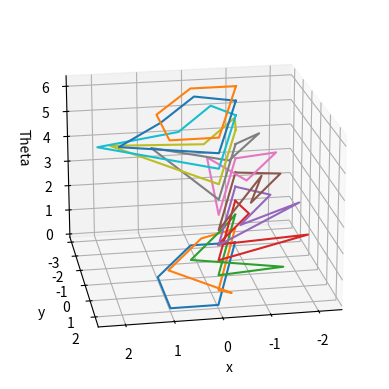

Source code (Python):

#With rotation
#assuming the additional parameter is theta

def findanglebad(vert,theta_r): #updated for rotating robot
    
    #input: Vert: the vertices of the robot 
    #input: theta_r: The rotated ange of the robot in radians
    angles = np.array([])
    i = 0
    for i in range(len(vert)-1):
        V = np.array((vert[i+1]-vert[i])/np.linalg.norm(vert[i+1]-vert[i])) 
        unit = np.array([1,0])
        theta = np.arccos(np.dot(V,unit)/(np.linalg.norm(V)*np.linalg.norm(unit))) + theta_r #rads
        if V[1] == -1 and V[0] == 0:
            theta = 270*np.pi/180 + theta_r #rads
        if i == 2 and theta < 180*np.pi/180:
            unit = np.array([-1,0])
            theta = np.arccos(np.dot(V,unit)/(np.linalg.norm(V)*np.linalg.norm(unit))) + np.pi
            
        angles = np.append(angles,theta)
    #vert: input list of vertices
    
    return angles

def findangle(vert):
    angles = np.array([])
    i = 0
    for i in range(len(vert)-1):
        V = np.array((vert[i+1]-vert[i])/np.linalg.norm(vert[i+1]-vert[i])) 
        unit = np.array([1,0])
        theta = np.arccos(np.dot(V,unit)/(np.linalg.norm(V)*np.linalg.norm(unit)))*180/np.pi
        if V[1] == -1 and V[0] == 0:
            theta = 270 #degrees
        if i == 2 and theta < 180:
            unit = np.array([-1,0])
            theta = np.arccos(np.dot(V,unit)/(np.linalg.norm(V)*np.linalg.norm(unit)))*180/np.pi + 180
        
            
        angles = np.append(angles,theta)
    #vert: input list of vertices
    
    return angles

def Rotated_Verts(verts,theta):
    #input: vert: vertices of the object
    #input: theta: the theta value it is rotated by 
    new_verts = np.zeros(shape=(4,2))
    
    for i in range(len(verts)):
        if i == 0 or i == 3:
            new_verts[i] = verts[i]
        else:
            xp = verts[0,0] + (verts[i,0]-verts[0,0])*np.cos(theta) - (verts[i,1]-verts[0,1])*np.sin(theta)
            yp = verts[0,1] + (verts[i,0]-verts[0,0])*np.sin(theta) + (verts[i,1]-verts[0,1])*np.cos(theta)
            new_verts[i] = [xp,yp]
    
    return new_verts

#determind C Space Obstacles with no translation
#vertices are counterclockwise order v1 and w1 have smallest y value
import numpy as np
import matplotlib.pyplot as plt

theta = np.zeros(12)
k = 0
for k in range(12):
    theta[k] = 2*np.pi*(k/11)
    
#create the 12 points for theta

#deal with vertices later
b1 = [0,0]
b2 = [1,2]
b3 = [0,2]

a1 = [-1,-2] #same shape are obstacle
a2 = [0,-2]
a3 = [0,0]
#a1 = [-2,-2] #global points?
#a2 = [-1,0]
#a3 = [-2,0]

v1 = np.array([b1,b2,b3,b1]) #obstacle verts
w1 = np.array([a1,a2,a3,a1]) # robot verts


m = len(w1)-1 #number of verticles on obstacle
n = len(v1)-1 #number of obstacles on robot




C_space = np.zeros(shape=(12,6,2))
#C_space[:,0,0] = theta

for l in range(len(theta)):
    
    counter = 0
    i = 0
    j = 0

    new_w = Rotated_Verts(w1,theta[l])
    
    while (i < n-1) or (j < m-1):
        
    
        o_ang = findangle(v1) #angles of obstacle
        r_ang = findangle(w1) #angles of the robot, affected by rotation
        
        #rotating the robots points in its local frame- that is all


        if r_ang[i] < o_ang[j]:
            vert = new_w[i] + v1[j]
            i += 1
        elif r_ang[i] > o_ang[j]:
            vert = new_w[i] + v1[j]
            j +=1
        else:
            vert = new_w[i] + v1[j]
            j+=1
            i+=1
        
        C_space[l,counter] = vert
        counter += 1
        
        if i == n-1 and j == m-1:
            vert = w1[i] + v1[j]
            C_space[l,counter] = vert
            C_space[l,5] = C_space[l,0]
        

#C_space = np.append(C_space,C_space[0:2])    
#t = len(C_space)/2

#C_space = C_space.reshape(int(t),2)
ax = plt.axes(projection='3d')
ax.set_xlabel('x') 
ax.set_ylabel('y')
ax.set_zlabel('Theta')
ax.view_init(20, 80) #fix the view of the plot here
for q in range(12):
    ax.plot(C_space[q,:,0], C_space[q,:,1],np.ones(6)*theta[q])
